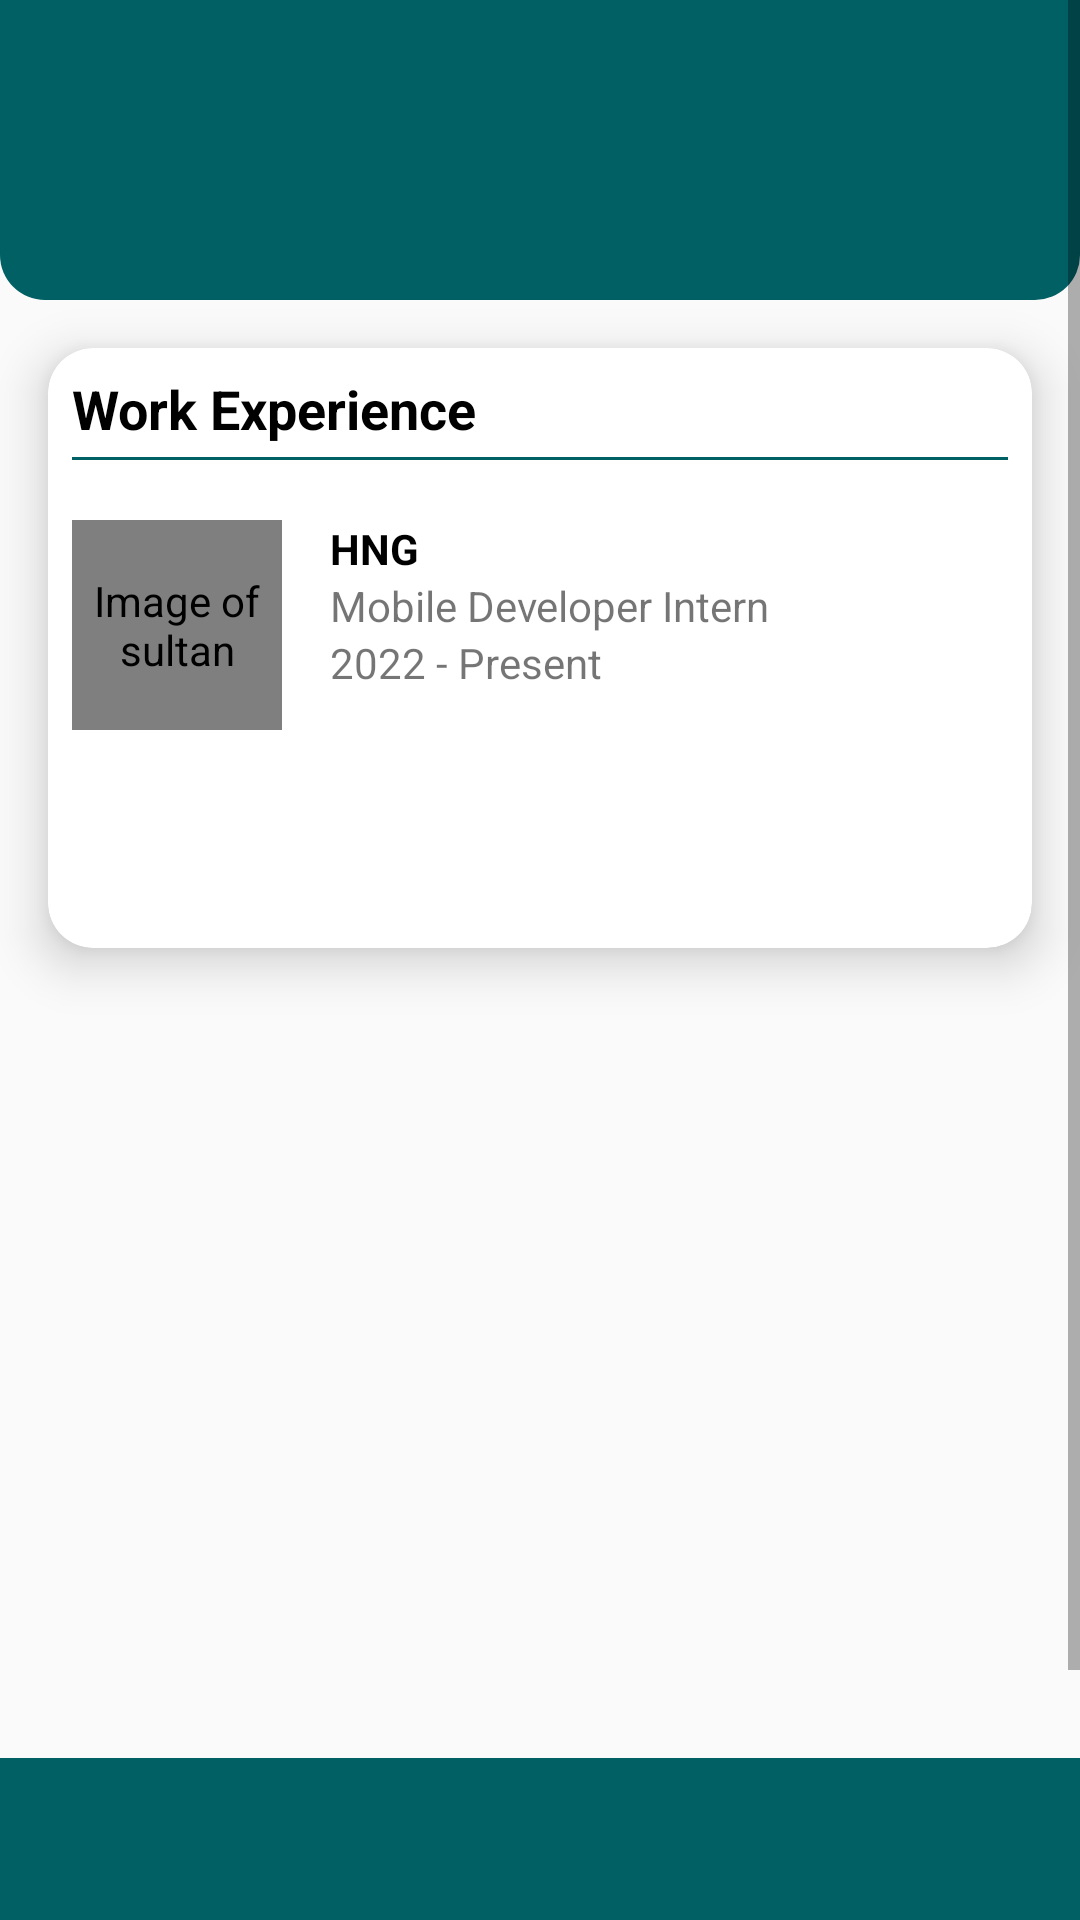

The Android layout XML behind this screen, and the referenced resources:
<!-- AndroidManifest.xml: application theme Theme.AppCompat.DayNight.NoActionBar -->
<!-- res/layout/fragment_experience.xml -->
<?xml version="1.0" encoding="utf-8"?>
<ScrollView xmlns:android="http://schemas.android.com/apk/res/android"
    xmlns:tools="http://schemas.android.com/tools"
    android:layout_width="match_parent"
    android:layout_height="match_parent"
    xmlns:app="http://schemas.android.com/apk/res-auto">

    <androidx.constraintlayout.widget.ConstraintLayout
        android:layout_width="match_parent"
        android:layout_height="wrap_content"
        tools:context=".ExperienceFragment">

        <androidx.constraintlayout.widget.ConstraintLayout
            android:id="@+id/frameBackground"
            android:layout_width="match_parent"
            android:layout_height="100dp"
            android:layout_marginBottom="16dp"
            android:background="@drawable/rectangle_drawable_corner"
            app:layout_constraintBottom_toTopOf="@+id/cvWorkExperience"
            app:layout_constraintEnd_toEndOf="parent"
            app:layout_constraintStart_toStartOf="parent"
            app:layout_constraintTop_toTopOf="parent" />

        <androidx.cardview.widget.CardView
            android:id="@+id/cvWorkExperience"
            android:layout_width="match_parent"
            android:layout_height="200dp"
            android:layout_margin="16dp"
            android:layout_marginStart="16dp"
            android:layout_marginTop="16dp"
            android:layout_marginEnd="16dp"
            app:cardCornerRadius="15dp"
            app:cardElevation="10dp"
            app:layout_constraintEnd_toEndOf="parent"
            app:layout_constraintStart_toStartOf="parent"
            app:layout_constraintTop_toBottomOf="@id/frameBackground">

            <androidx.constraintlayout.widget.ConstraintLayout
                android:layout_width="match_parent"
                android:layout_height="match_parent"
                android:padding="8dp">

                <TextView
                    android:id="@+id/tvWorkExperience"
                    android:layout_width="wrap_content"
                    android:layout_height="wrap_content"
                    android:text="@string/work_experience"
                    android:textColor="@color/black"
                    android:textSize="18sp"
                    android:textStyle="bold"
                    app:layout_constraintStart_toStartOf="parent"
                    app:layout_constraintTop_toTopOf="parent" />

                <View
                    android:id="@+id/vertical_line"
                    android:layout_width="0dp"
                    android:layout_height="1dp"
                    android:layout_marginTop="4dp"
                    android:background="@color/primaryColor"
                    app:layout_constraintEnd_toEndOf="parent"
                    app:layout_constraintStart_toStartOf="parent"
                    app:layout_constraintTop_toBottomOf="@id/tvWorkExperience" />

                <de.hdodenhof.circleimageview.CircleImageView
                    android:id="@+id/imgHng"
                    android:layout_width="70dp"
                    android:layout_height="70dp"
                    android:layout_marginTop="20dp"
                    android:contentDescription="@string/image_of_sultan"
                    android:src="@drawable/hng_logo"
                    app:civ_border_color="@color/primaryTextColor"
                    app:civ_border_width="2dp"
                    app:layout_constraintStart_toStartOf="parent"
                    app:layout_constraintTop_toBottomOf="@+id/vertical_line" />

                <TextView
                    android:id="@+id/tvHng"
                    android:layout_width="wrap_content"
                    android:layout_height="wrap_content"
                    android:layout_marginStart="16dp"
                    android:text="@string/hng"
                    android:textColor="@color/black"
                    android:textStyle="bold"
                    app:layout_constraintStart_toEndOf="@+id/imgHng"
                    app:layout_constraintTop_toTopOf="@+id/imgHng" />

                <TextView
                    android:id="@+id/tvStack"
                    android:layout_width="wrap_content"
                    android:layout_height="wrap_content"
                    android:text="@string/mobile_developer_intern"
                    app:layout_constraintStart_toStartOf="@+id/tvHng"
                    app:layout_constraintTop_toBottomOf="@+id/tvHng" />

                <TextView
                    android:id="@+id/tvYear2"
                    android:layout_width="wrap_content"
                    android:layout_height="wrap_content"
                    android:text="@string/_2022_present"
                    app:layout_constraintStart_toStartOf="@+id/tvStack"
                    app:layout_constraintTop_toBottomOf="@+id/tvStack" />

            </androidx.constraintlayout.widget.ConstraintLayout>

        </androidx.cardview.widget.CardView>

    <androidx.constraintlayout.widget.ConstraintLayout
        android:layout_width="match_parent"
        android:layout_height="150dp"
        android:background="@color/primaryColor"
        android:layout_marginTop="270dp"
        app:layout_constraintTop_toBottomOf="@id/cvWorkExperience"
        app:layout_constraintBottom_toBottomOf="parent"
        app:layout_constraintEnd_toEndOf="parent"
        app:layout_constraintStart_toStartOf="parent" />

    </androidx.constraintlayout.widget.ConstraintLayout>

</ScrollView>
<!-- resources referenced by this layout -->
<resources>
  <color name="black">#000000</color>
  <color name="primaryColor">#006064</color>
  <color name="primaryTextColor">#ffffff</color>
  <!-- drawable rectangle_drawable_corner (drawable) -->
  <?xml version="1.0" encoding="utf-8"?>
  <shape xmlns:android="http://schemas.android.com/apk/res/android"
      android:shape="rectangle" >
  
      
      <solid
          android:color="@color/primaryColor"/>
  
      
      <size
          android:width="200dp"
          android:height="70dp"/>
  
      
      <corners
          android:topLeftRadius="0dp"
          android:topRightRadius="0dp"
          android:bottomLeftRadius="15dp"
          android:bottomRightRadius="15dp"/>
  </shape>
  <string name="_2022_present">2022 - Present</string>
  <string name="hng">HNG</string>
  <string name="image_of_sultan">Image of sultan</string>
  <string name="mobile_developer_intern">Mobile Developer Intern</string>
  <string name="work_experience">Work Experience</string>
</resources>
